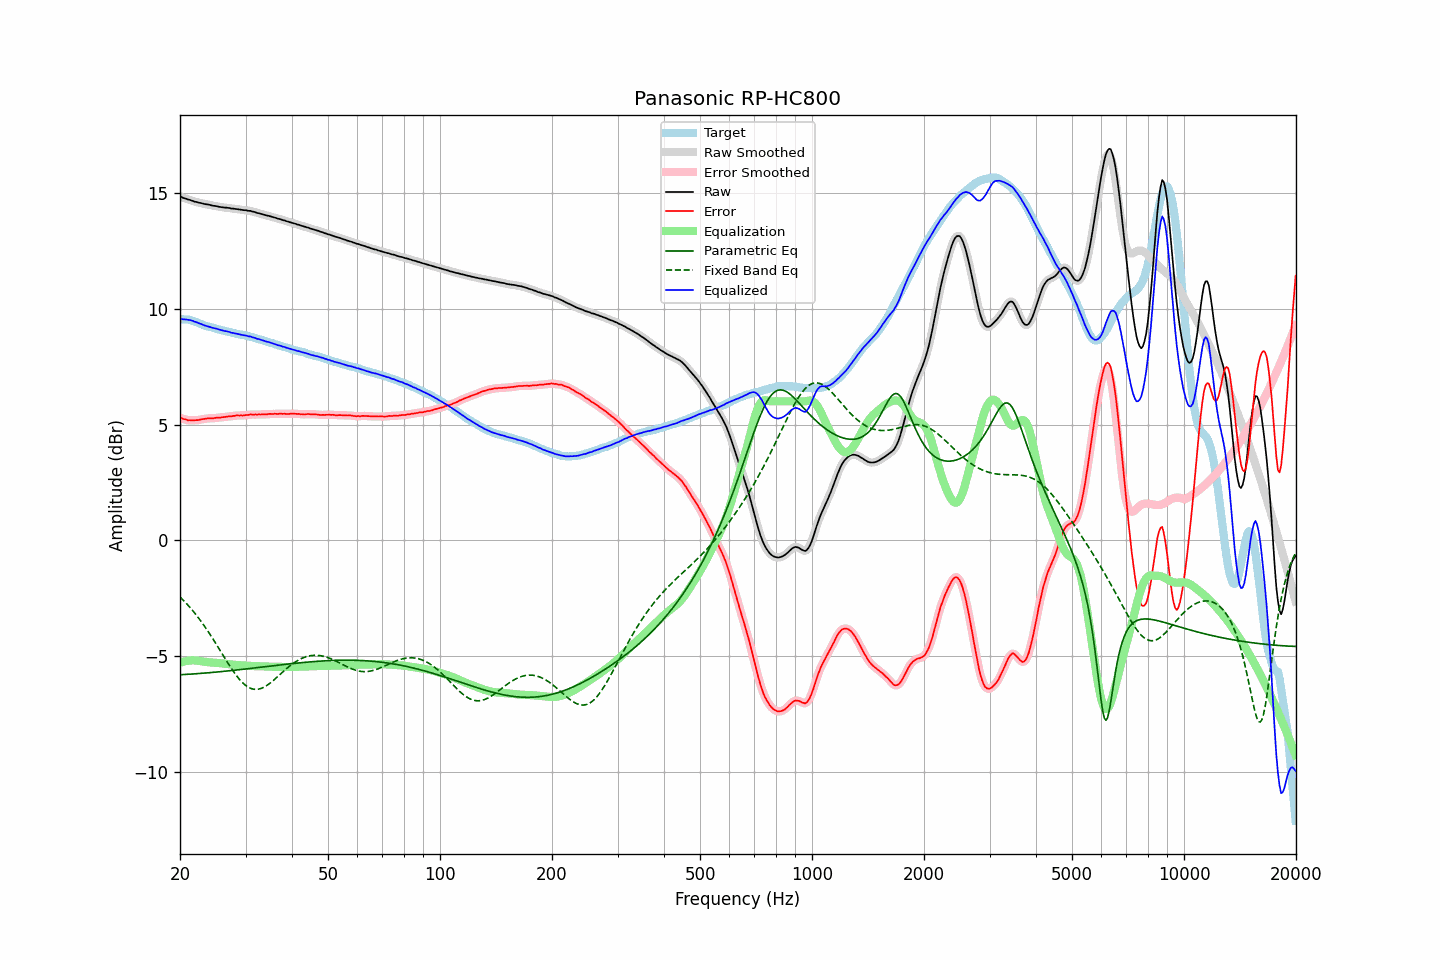

Values plotted in this chart, from the file beside it:
frequency, raw, error, smoothed, error_smoothed, equalization, parametric_eq, fixed_band_eq, equalized_raw, equalized_smoothed, target
20.00, 14.84, 5.29, 14.84, 5.29, -5.29, -5.80, -2.44, 9.55, 9.55, 9.55
20.20, 14.82, 5.28, 14.81, 5.27, -5.26, -5.80, -2.51, 9.55, 9.55, 9.54
20.40, 14.78, 5.24, 14.78, 5.24, -5.24, -5.79, -2.58, 9.54, 9.54, 9.54
20.61, 14.76, 5.23, 14.76, 5.22, -5.22, -5.79, -2.65, 9.54, 9.54, 9.53
20.81, 14.74, 5.21, 14.74, 5.20, -5.21, -5.78, -2.72, 9.53, 9.53, 9.53
21.02, 14.71, 5.18, 14.72, 5.19, -5.19, -5.78, -2.80, 9.52, 9.52, 9.53
21.23, 14.70, 5.19, 14.69, 5.18, -5.18, -5.78, -2.88, 9.51, 9.51, 9.51
21.44, 14.67, 5.18, 14.67, 5.18, -5.18, -5.77, -2.96, 9.49, 9.49, 9.49
21.66, 14.65, 5.18, 14.65, 5.18, -5.18, -5.77, -3.04, 9.47, 9.47, 9.47
21.87, 14.62, 5.18, 14.62, 5.18, -5.18, -5.76, -3.12, 9.44, 9.44, 9.44
22.09, 14.61, 5.19, 14.61, 5.18, -5.19, -5.76, -3.21, 9.42, 9.42, 9.42
22.31, 14.59, 5.19, 14.59, 5.19, -5.20, -5.75, -3.30, 9.39, 9.39, 9.40
22.54, 14.57, 5.20, 14.57, 5.20, -5.21, -5.75, -3.39, 9.36, 9.37, 9.37
22.76, 14.56, 5.22, 14.55, 5.22, -5.22, -5.74, -3.49, 9.34, 9.34, 9.34
22.99, 14.54, 5.23, 14.54, 5.23, -5.23, -5.74, -3.58, 9.31, 9.31, 9.31
23.22, 14.52, 5.24, 14.52, 5.24, -5.24, -5.73, -3.68, 9.28, 9.29, 9.28
23.45, 14.51, 5.25, 14.51, 5.25, -5.25, -5.72, -3.78, 9.26, 9.26, 9.26
23.69, 14.50, 5.26, 14.50, 5.26, -5.26, -5.72, -3.88, 9.24, 9.24, 9.24
23.92, 14.49, 5.27, 14.49, 5.26, -5.26, -5.71, -3.99, 9.23, 9.22, 9.22
24.16, 14.47, 5.26, 14.47, 5.27, -5.27, -5.71, -4.09, 9.20, 9.20, 9.21
24.40, 14.45, 5.26, 14.45, 5.27, -5.27, -5.70, -4.20, 9.18, 9.18, 9.19
24.65, 14.44, 5.27, 14.44, 5.27, -5.28, -5.69, -4.31, 9.16, 9.16, 9.17
24.89, 14.43, 5.28, 14.43, 5.28, -5.28, -5.69, -4.42, 9.15, 9.15, 9.14
25.14, 14.42, 5.29, 14.42, 5.29, -5.29, -5.68, -4.53, 9.13, 9.13, 9.12
25.39, 14.40, 5.29, 14.40, 5.30, -5.29, -5.68, -4.65, 9.10, 9.11, 9.10
25.65, 14.39, 5.30, 14.39, 5.30, -5.30, -5.67, -4.76, 9.09, 9.09, 9.09
25.91, 14.38, 5.32, 14.38, 5.31, -5.31, -5.66, -4.87, 9.07, 9.07, 9.06
26.16, 14.37, 5.32, 14.37, 5.32, -5.32, -5.65, -4.98, 9.05, 9.05, 9.05
26.43, 14.36, 5.33, 14.36, 5.33, -5.33, -5.65, -5.10, 9.03, 9.04, 9.03
26.69, 14.36, 5.34, 14.36, 5.34, -5.33, -5.64, -5.21, 9.02, 9.02, 9.02
26.96, 14.35, 5.35, 14.35, 5.34, -5.34, -5.63, -5.32, 9.01, 9.00, 9.00
27.23, 14.34, 5.35, 14.34, 5.35, -5.35, -5.63, -5.43, 8.99, 8.98, 8.99
27.50, 14.32, 5.35, 14.33, 5.36, -5.36, -5.62, -5.53, 8.96, 8.96, 8.97
27.77, 14.32, 5.37, 14.32, 5.36, -5.37, -5.61, -5.63, 8.95, 8.95, 8.95
28.05, 14.31, 5.37, 14.31, 5.38, -5.37, -5.60, -5.73, 8.93, 8.93, 8.94
28.33, 14.30, 5.39, 14.30, 5.39, -5.38, -5.60, -5.83, 8.92, 8.92, 8.91
28.62, 14.29, 5.39, 14.29, 5.39, -5.38, -5.59, -5.92, 8.91, 8.91, 8.90
28.90, 14.28, 5.38, 14.28, 5.39, -5.39, -5.58, -6.00, 8.89, 8.89, 8.90
29.19, 14.27, 5.39, 14.27, 5.39, -5.39, -5.57, -6.08, 8.88, 8.88, 8.87
29.48, 14.26, 5.39, 14.26, 5.39, -5.40, -5.57, -6.15, 8.86, 8.86, 8.87
29.78, 14.25, 5.40, 14.25, 5.40, -5.40, -5.56, -6.21, 8.85, 8.85, 8.85
30.08, 14.25, 5.41, 14.24, 5.40, -5.41, -5.55, -6.27, 8.84, 8.83, 8.84
30.38, 14.23, 5.41, 14.23, 5.42, -5.41, -5.54, -6.32, 8.82, 8.82, 8.82
30.68, 14.22, 5.42, 14.22, 5.42, -5.42, -5.53, -6.36, 8.80, 8.81, 8.80
30.99, 14.22, 5.44, 14.21, 5.43, -5.42, -5.53, -6.39, 8.80, 8.79, 8.78
31.30, 14.19, 5.42, 14.20, 5.43, -5.43, -5.52, -6.41, 8.76, 8.77, 8.77
31.61, 14.18, 5.42, 14.18, 5.43, -5.43, -5.51, -6.43, 8.75, 8.75, 8.76
31.93, 14.16, 5.43, 14.15, 5.43, -5.43, -5.50, -6.43, 8.73, 8.72, 8.72
32.24, 14.13, 5.43, 14.14, 5.43, -5.43, -5.49, -6.43, 8.70, 8.70, 8.70
32.57, 14.12, 5.44, 14.12, 5.43, -5.43, -5.49, -6.42, 8.69, 8.68, 8.68
32.89, 14.10, 5.43, 14.10, 5.43, -5.43, -5.48, -6.40, 8.67, 8.66, 8.67
33.22, 14.08, 5.44, 14.08, 5.44, -5.44, -5.47, -6.38, 8.64, 8.64, 8.64
33.55, 14.06, 5.43, 14.06, 5.43, -5.44, -5.46, -6.34, 8.62, 8.62, 8.63
33.89, 14.04, 5.44, 14.04, 5.44, -5.44, -5.45, -6.31, 8.60, 8.60, 8.60
34.23, 14.02, 5.44, 14.02, 5.44, -5.45, -5.44, -6.26, 8.57, 8.58, 8.58
34.57, 14.01, 5.46, 14.01, 5.45, -5.45, -5.44, -6.22, 8.56, 8.56, 8.55
34.92, 13.99, 5.46, 13.99, 5.45, -5.45, -5.43, -6.16, 8.54, 8.54, 8.53
35.27, 13.97, 5.45, 13.97, 5.46, -5.45, -5.42, -6.11, 8.52, 8.52, 8.52
35.62, 13.95, 5.45, 13.95, 5.46, -5.46, -5.41, -6.05, 8.49, 8.49, 8.50
35.97, 13.93, 5.46, 13.93, 5.46, -5.46, -5.40, -5.99, 8.47, 8.47, 8.46
... 635 more rows
